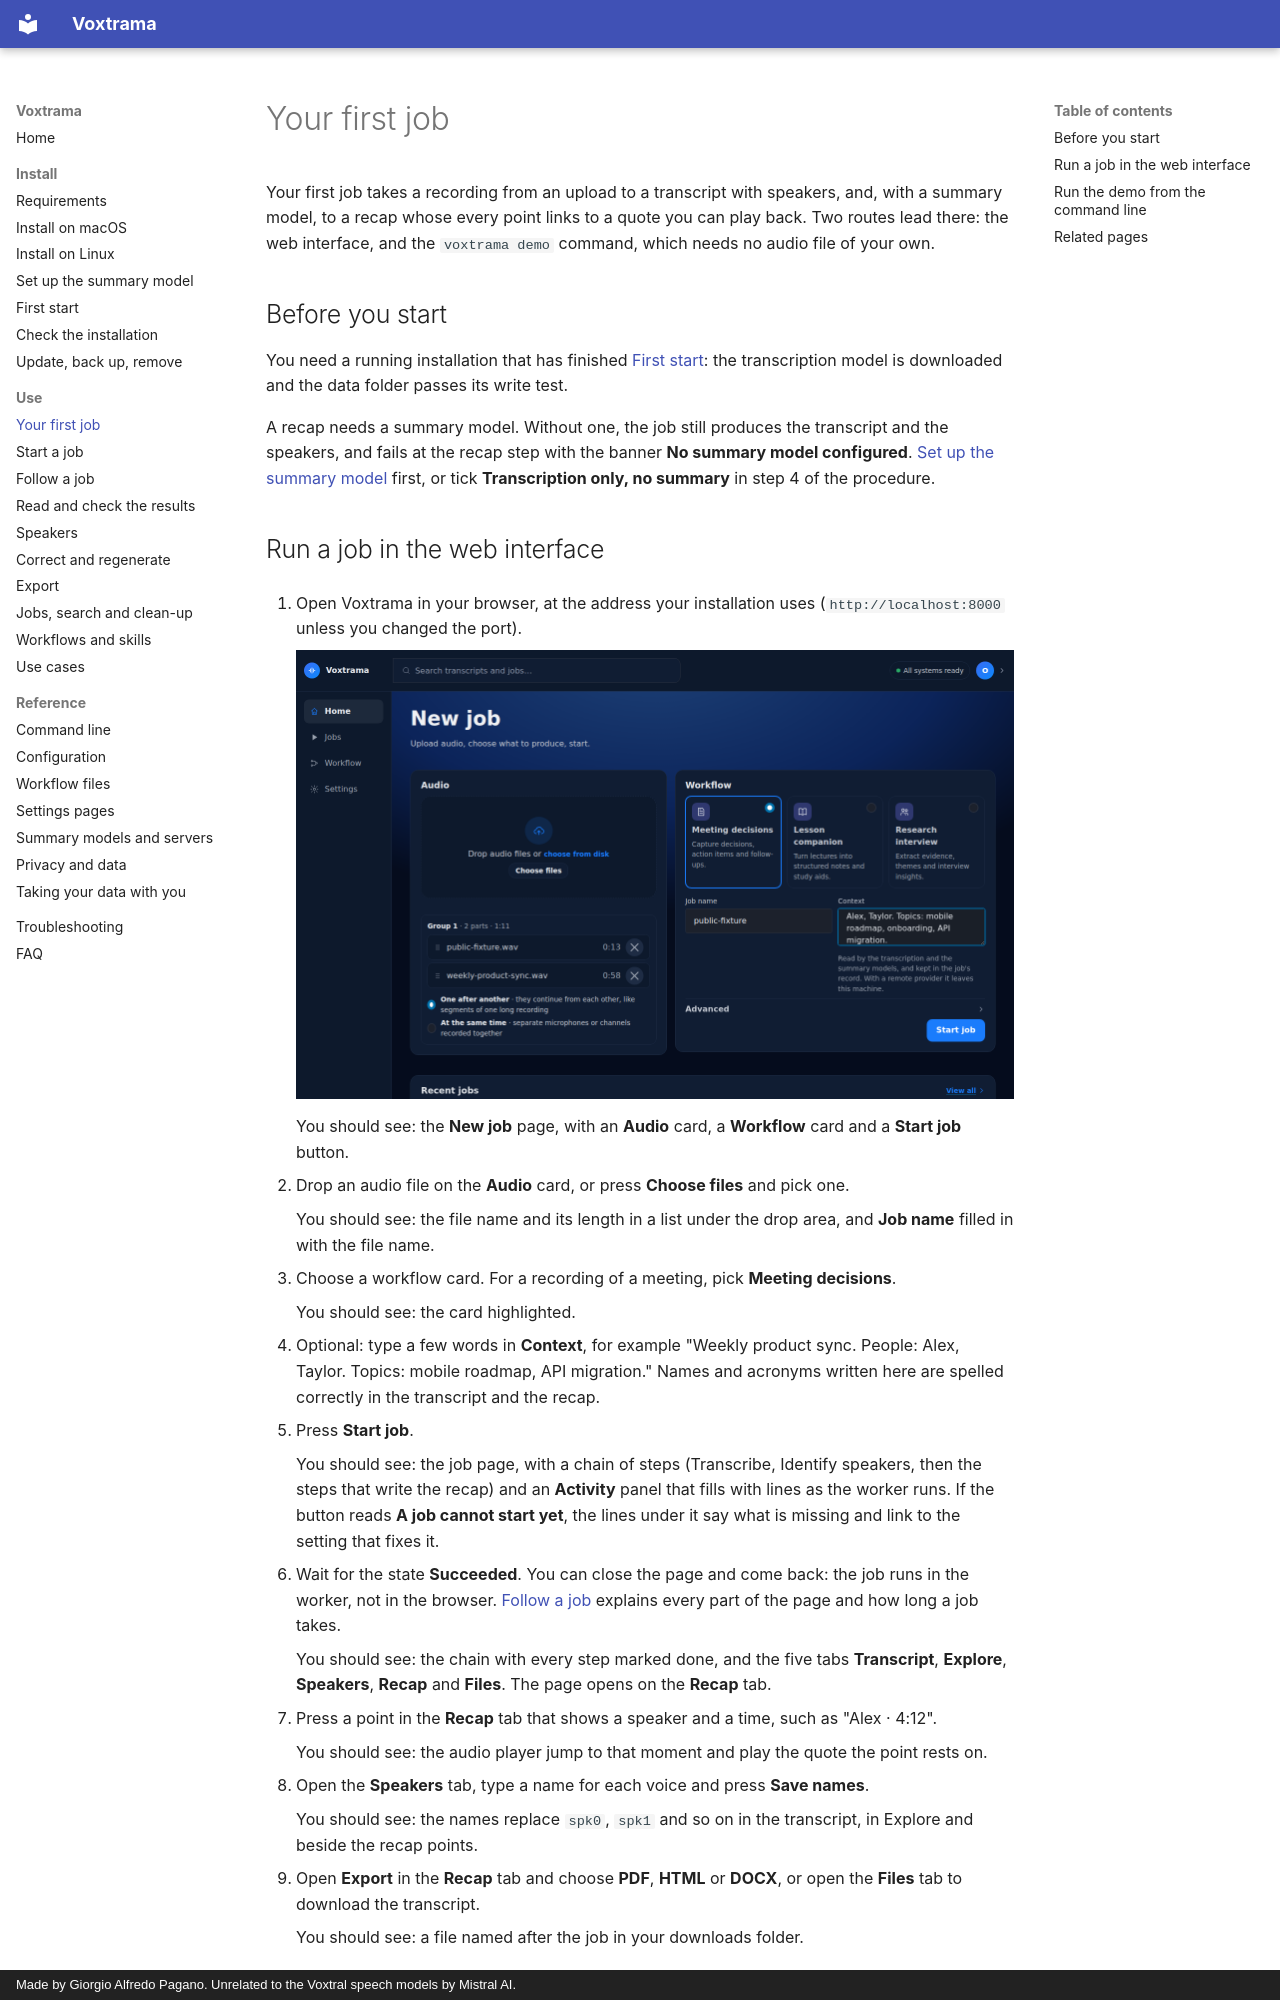

repository: sjpagan/voxtrama · page: first-job/index.html · generator: mkdocs · copyright: Made by Giorgio Alfredo Pagano. Unrelated to the Voxtral speech models by Mistral AI.

# Your first job

Your first job takes a recording from an upload to a transcript with speakers, and, with a summary model, to a recap whose every point links to a quote you can play back. Two routes lead there: the web interface, and the `voxtrama demo` command, which needs no audio file of your own.

## Before you start

You need a running installation that has finished [First start](first-start.md): the transcription model is downloaded and the data folder passes its write test.

A recap needs a summary model. Without one, the job still produces the transcript and the speakers, and fails at the recap step with the banner **No summary model configured**. [Set up the summary model](summary-model-setup.md) first, or tick **Transcription only, no summary** in step 4 of the procedure.
